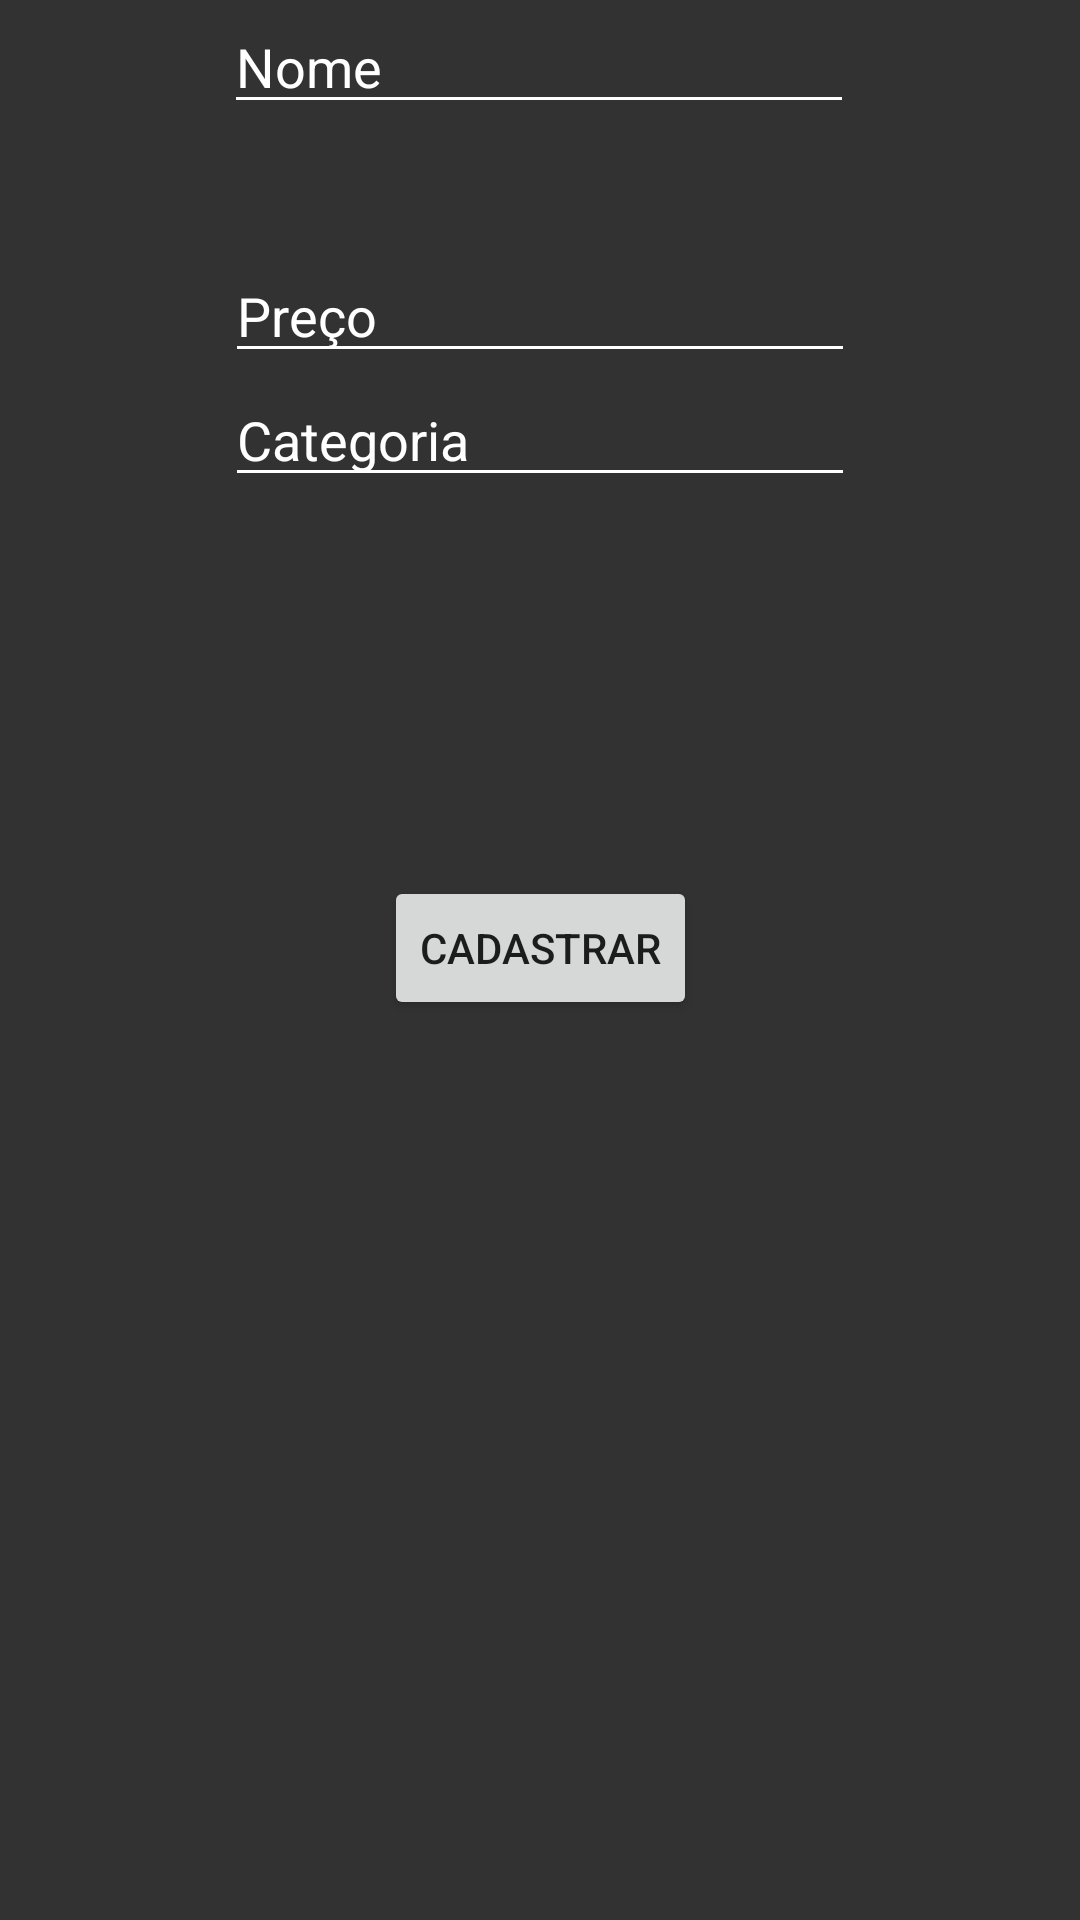

Write the Android layout XML for this screen, with the resource values it uses.
<!-- AndroidManifest.xml: application theme Theme.PagerAndRV -->
<!-- res/layout/fragment_quarto.xml -->
<?xml version="1.0" encoding="utf-8"?>
<androidx.constraintlayout.widget.ConstraintLayout xmlns:android="http://schemas.android.com/apk/res/android"
    xmlns:app="http://schemas.android.com/apk/res-auto"
    xmlns:tools="http://schemas.android.com/tools"
    android:id="@+id/lupa"
    android:layout_width="match_parent"
    android:layout_height="match_parent"
    android:background="#323232"
    android:backgroundTint="#323232"
    tools:context=".MainActivity">

    <Button
        android:id="@+id/cadastrar"
        android:layout_width="wrap_content"
        android:layout_height="wrap_content"
        android:text="Cadastrar"
        app:layout_constraintBottom_toBottomOf="parent"
        app:layout_constraintEnd_toEndOf="parent"
        app:layout_constraintStart_toStartOf="parent"
        app:layout_constraintTop_toBottomOf="@+id/categoria"
        app:layout_constraintVertical_bias="0.296" />

    <EditText
        android:id="@+id/Nome"
        android:layout_width="wrap_content"
        android:layout_height="wrap_content"
        android:backgroundTint="#FFFFFF"
        android:ems="10"
        android:hint="Nome"
        android:inputType="textPersonName"
        android:textColor="#FFFFFF"
        android:textColorHint="#FFFFFF"
        app:layout_constraintEnd_toEndOf="parent"
        app:layout_constraintHorizontal_bias="0.497"
        app:layout_constraintStart_toStartOf="parent"
        app:layout_constraintTop_toTopOf="parent" />

    <EditText
        android:id="@+id/Preco"
        android:layout_width="wrap_content"
        android:layout_height="wrap_content"
        android:backgroundTint="#FFFFFF"
        android:ems="10"
        android:hint="Preço"
        android:inputType="number"
        android:textColor="#FFFFFF"
        android:textColorHint="#FFFFFF"
        app:layout_constraintBottom_toBottomOf="parent"
        app:layout_constraintEnd_toEndOf="parent"
        app:layout_constraintStart_toStartOf="parent"
        app:layout_constraintTop_toBottomOf="@+id/Nome"
        app:layout_constraintVertical_bias="0.075" />

    <EditText
        android:id="@+id/categoria"
        android:layout_width="wrap_content"
        android:layout_height="wrap_content"
        android:backgroundTint="#FFFFFF"
        android:ems="10"
        android:hint="Categoria"
        android:inputType="textPersonName"
        android:textColor="#FFFFFF"
        android:textColorHint="#FFFFFF"
        app:layout_constraintEnd_toEndOf="parent"
        app:layout_constraintStart_toStartOf="parent"
        app:layout_constraintTop_toBottomOf="@+id/Preco" />

</androidx.constraintlayout.widget.ConstraintLayout>
<!-- resources referenced by this layout -->
<resources>
  <style name="Theme.PagerAndRV" parent="Theme.MaterialComponents.DayNight.DarkActionBar">
          
          <item name="colorPrimary">@color/purple_500</item>
          <item name="colorPrimaryVariant">@color/purple_700</item>
          <item name="colorOnPrimary">@color/white</item>
          
          <item name="colorSecondary">@color/teal_200</item>
          <item name="colorSecondaryVariant">@color/teal_700</item>
          <item name="colorOnSecondary">@color/black</item>
          
          <item name="android:statusBarColor">?attr/colorPrimaryVariant</item>
          
      </style>
  <!-- not gathered from this repository: default colours our renderer supplied (Android Studio template values) -->
  <color name="purple_500">#FF6200EE</color>
  <color name="purple_700">#FF3700B3</color>
  <color name="teal_200">#FF03DAC5</color>
  <color name="teal_700">#FF018786</color>
  <color name="black">#FF000000</color>
  <color name="white">#FFFFFFFF</color>
</resources>
